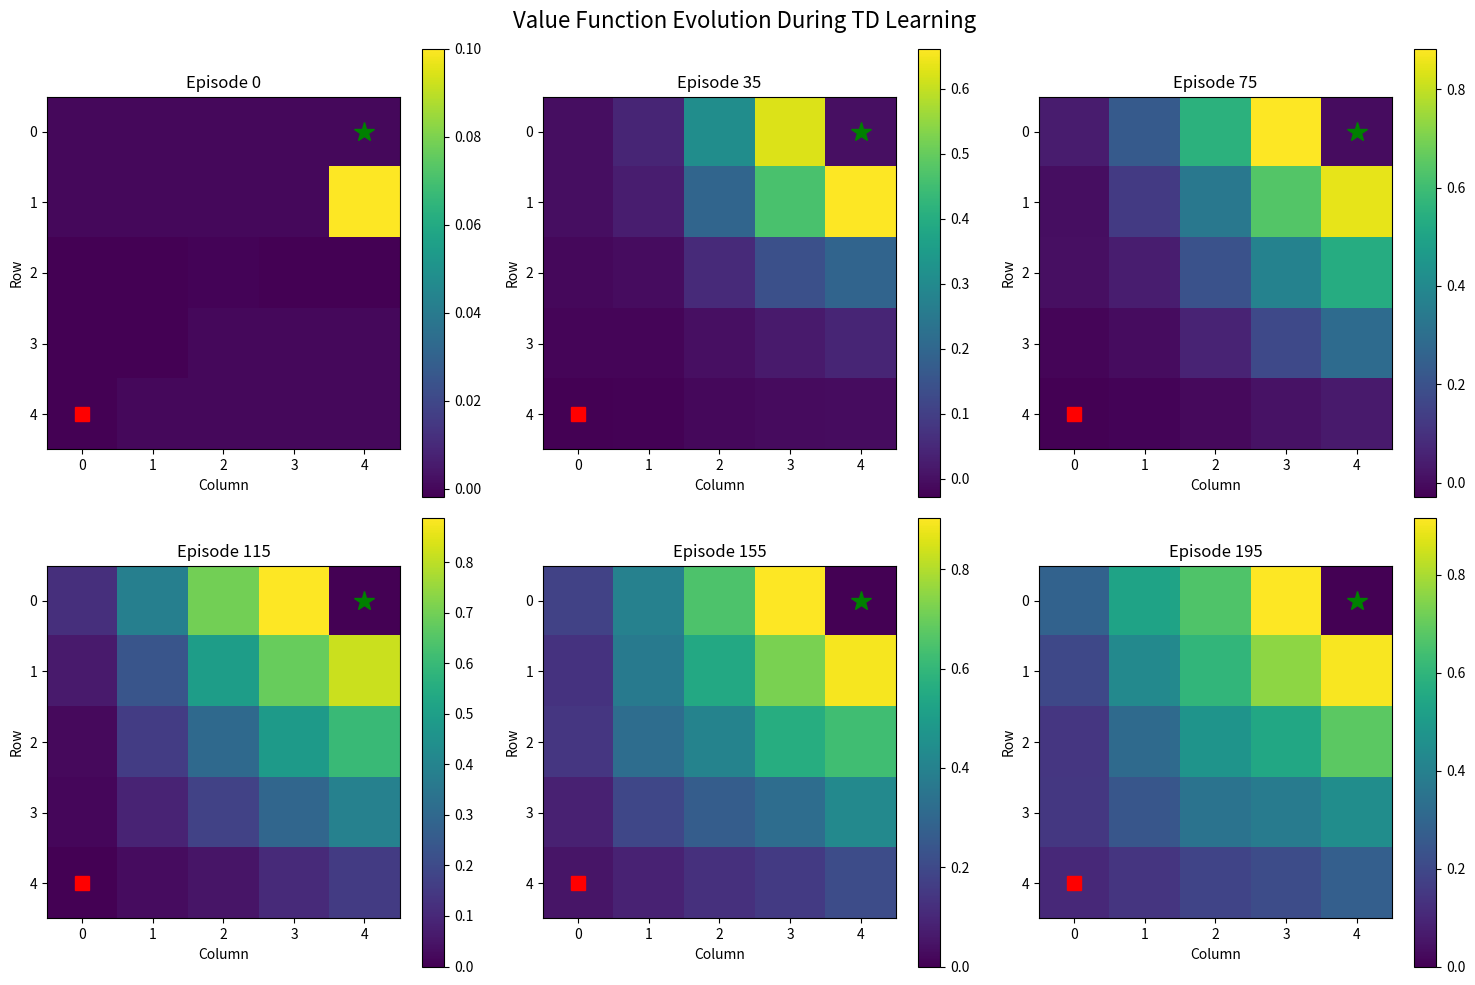

The matplotlib source for this figure: (Note: this script raises an exception after producing the figure.)
"""
07 - TD Visualization Tools

Comprehensive visualization tools for understanding TD learning.

Demonstrates:
- Value function evolution over time
- TD error tracking and analysis
- Bias-variance tradeoff
- Interactive parameter exploration
- Learning dynamics visualization
"""

import numpy as np
from typing import Dict, List, Tuple
from collections import defaultdict
import matplotlib.pyplot as plt
from matplotlib.animation import FuncAnimation
import matplotlib.patches as mpatches


class SimpleGridWorld:
    """Simple GridWorld for visualization."""

    def __init__(self, size: int = 5, gamma: float = 0.9):
        self.size = size
        self.n_states = size * size
        self.gamma = gamma
        self.actions = [0, 1, 2, 3]  # Up, Right, Down, Left
        self.start_state = size * (size - 1)
        self.goal_state = size - 1

    def _state_to_coord(self, state: int) -> Tuple[int, int]:
        return state // self.size, state % self.size

    def _coord_to_state(self, row: int, col: int) -> int:
        return row * self.size + col

    def step(self, state: int, action: int) -> Tuple[int, float, bool]:
        if state == self.goal_state:
            return state, 0.0, True

        row, col = self._state_to_coord(state)
        action_effects = {0: (-1, 0), 1: (0, 1), 2: (1, 0), 3: (0, -1)}
        dr, dc = action_effects[action]
        new_row = max(0, min(self.size - 1, row + dr))
        new_col = max(0, min(self.size - 1, col + dc))
        next_state = self._coord_to_state(new_row, new_col)

        if next_state == self.goal_state:
            return next_state, 1.0, True
        else:
            return next_state, -0.01, False

    def reset(self) -> int:
        return self.start_state


def create_policy(env: SimpleGridWorld) -> np.ndarray:
    """Create a simple policy."""
    policy = np.zeros((env.n_states, len(env.actions)))
    for state in range(env.n_states):
        if state == env.goal_state:
            policy[state] = 1.0 / len(env.actions)
            continue

        row, col = env._state_to_coord(state)
        goal_row, goal_col = env._state_to_coord(env.goal_state)
        weights = np.ones(len(env.actions)) * 0.1

        if row > goal_row:
            weights[0] = 0.5
        elif row < goal_row:
            weights[2] = 0.5
        if col < goal_col:
            weights[1] = 0.5
        elif col > goal_col:
            weights[3] = 0.5

        policy[state] = weights / weights.sum()

    return policy


def td_prediction_with_full_tracking(env: SimpleGridWorld, policy: np.ndarray,
                                     n_episodes: int, alpha: float) -> Dict:
    """TD prediction with comprehensive tracking."""
    V = defaultdict(float)

    # Tracking
    value_snapshots = []  # Value function at each episode
    td_errors = []  # TD errors over time
    episode_lengths = []
    updates_per_state = defaultdict(int)

    for episode in range(n_episodes):
        episode_td_errors = []
        state = env.reset()
        done = False
        steps = 0

        while not done and steps < 100:
            action = np.random.choice(env.actions, p=policy[state])
            next_state, reward, done = env.step(state, action)

            # Calculate and store TD error
            td_error = reward + env.gamma * V[next_state] - V[state]
            episode_td_errors.append(abs(td_error))

            # Update
            V[state] += alpha * td_error
            updates_per_state[state] += 1

            state = next_state
            steps += 1

        episode_lengths.append(steps)
        td_errors.append(np.mean(episode_td_errors) if episode_td_errors else 0)

        # Save snapshot every few episodes
        if episode % 5 == 0:
            snapshot = np.array([V[s] for s in range(env.n_states)])
            value_snapshots.append(snapshot)

    return {
        'V': dict(V),
        'value_snapshots': value_snapshots,
        'td_errors': td_errors,
        'episode_lengths': episode_lengths,
        'updates_per_state': dict(updates_per_state)
    }


def visualize_value_evolution(env: SimpleGridWorld, policy: np.ndarray):
    """Visualize how value function evolves over training."""
    print("\n" + "="*60)
    print("VALUE FUNCTION EVOLUTION")
    print("="*60)

    n_episodes = 200
    alpha = 0.1

    print(f"\nTraining for {n_episodes} episodes...")
    results = td_prediction_with_full_tracking(env, policy, n_episodes, alpha)

    snapshots = results['value_snapshots']

    # Select key episodes to visualize
    n_plots = min(6, len(snapshots))
    indices = np.linspace(0, len(snapshots) - 1, n_plots, dtype=int)

    fig, axes = plt.subplots(2, 3, figsize=(15, 10))
    fig.suptitle('Value Function Evolution During TD Learning', fontsize=16)

    for idx, snapshot_idx in enumerate(indices):
        ax = axes[idx // 3, idx % 3]
        episode_num = snapshot_idx * 5

        # Reshape to grid
        values = snapshots[snapshot_idx].reshape(env.size, env.size)

        im = ax.imshow(values, cmap='viridis', interpolation='nearest')
        ax.set_title(f'Episode {episode_num}', fontsize=12)
        ax.set_xlabel('Column')
        ax.set_ylabel('Row')
        plt.colorbar(im, ax=ax)

        # Mark start and goal
        start_row, start_col = env._state_to_coord(env.start_state)
        goal_row, goal_col = env._state_to_coord(env.goal_state)
        ax.plot(start_col, start_row, 'rs', markersize=10)
        ax.plot(goal_col, goal_row, 'g*', markersize=15)

    plt.tight_layout()
    plt.savefig('/home/<user>/git-projects/Reinforcement-Learning-Tutorial/05_temporal_difference/value_evolution.png',
                dpi=150, bbox_inches='tight')
    print("\nSaved value evolution to value_evolution.png")
    plt.close()


def visualize_td_error_dynamics(env: SimpleGridWorld, policy: np.ndarray):
    """Visualize TD error over time."""
    print("\n" + "="*60)
    print("TD ERROR DYNAMICS")
    print("="*60)

    n_episodes = 300
    alpha_values = [0.05, 0.1, 0.3]

    fig, axes = plt.subplots(2, 2, figsize=(14, 10))
    fig.suptitle('TD Error Dynamics', fontsize=16)

    # Plot 1: TD error over episodes for different alphas
    ax = axes[0, 0]
    for alpha in alpha_values:
        print(f"  Testing α={alpha}...")
        results = td_prediction_with_full_tracking(env, policy, n_episodes, alpha)
        td_errors = results['td_errors']

        # Smooth with moving average
        window = 10
        smoothed = np.convolve(td_errors, np.ones(window)/window, mode='valid')
        ax.plot(smoothed, label=f'α={alpha}', linewidth=2)

    ax.set_xlabel('Episode', fontsize=12)
    ax.set_ylabel('Average |TD Error|', fontsize=12)
    ax.set_title('TD Error vs Learning Rate', fontsize=14)
    ax.legend(fontsize=11)
    ax.grid(True, alpha=0.3)

    # Plot 2: Episode length over time
    ax = axes[0, 1]
    results = td_prediction_with_full_tracking(env, policy, n_episodes, 0.1)
    episode_lengths = results['episode_lengths']
    window = 20
    smoothed_lengths = np.convolve(episode_lengths, np.ones(window)/window, mode='valid')
    ax.plot(smoothed_lengths, linewidth=2, color='green')
    ax.set_xlabel('Episode', fontsize=12)
    ax.set_ylabel('Episode Length (steps)', fontsize=12)
    ax.set_title('Episode Length Over Time', fontsize=14)
    ax.grid(True, alpha=0.3)

    # Plot 3: Updates per state
    ax = axes[1, 0]
    updates = results['updates_per_state']
    update_grid = np.zeros((env.size, env.size))
    for state, count in updates.items():
        row, col = env._state_to_coord(state)
        update_grid[row, col] = count

    im = ax.imshow(update_grid, cmap='hot', interpolation='nearest')
    ax.set_title('Number of Updates Per State', fontsize=14)
    ax.set_xlabel('Column')
    ax.set_ylabel('Row')
    plt.colorbar(im, ax=ax)

    # Plot 4: TD error distribution
    ax = axes[1, 1]
    td_errors = results['td_errors']
    ax.hist(td_errors, bins=30, edgecolor='black', alpha=0.7)
    ax.set_xlabel('|TD Error|', fontsize=12)
    ax.set_ylabel('Frequency', fontsize=12)
    ax.set_title('TD Error Distribution', fontsize=14)
    ax.grid(True, alpha=0.3, axis='y')

    plt.tight_layout()
    plt.savefig('/home/<user>/git-projects/Reinforcement-Learning-Tutorial/05_temporal_difference/td_error_dynamics.png',
                dpi=150, bbox_inches='tight')
    print("\nSaved TD error dynamics to td_error_dynamics.png")
    plt.close()


def visualize_bias_variance_tradeoff(env: SimpleGridWorld, policy: np.ndarray):
    """Visualize bias-variance tradeoff for different alpha values."""
    print("\n" + "="*60)
    print("BIAS-VARIANCE TRADEOFF")
    print("="*60)

    alpha_values = np.linspace(0.01, 0.5, 10)
    n_episodes = 150
    n_runs = 30

    biases = []
    variances = []

    # Compute "true" values with long training
    print("\nComputing reference values...")
    true_results = td_prediction_with_full_tracking(env, policy, 1000, 0.05)
    true_V = true_results['V']

    print(f"\nTesting {len(alpha_values)} alpha values...")
    for alpha in alpha_values:
        all_final_values = []

        for run in range(n_runs):
            results = td_prediction_with_full_tracking(env, policy, n_episodes, alpha)
            V = results['V']

            # Collect final values
            final_values = np.array([V[s] for s in range(env.n_states)])
            all_final_values.append(final_values)

        all_final_values = np.array(all_final_values)

        # Calculate bias and variance
        mean_values = all_final_values.mean(axis=0)
        true_values = np.array([true_V[s] for s in range(env.n_states)])

        bias = np.mean((mean_values - true_values) ** 2)
        variance = np.mean(all_final_values.var(axis=0))

        biases.append(bias)
        variances.append(variance)

    # Plot
    fig, axes = plt.subplots(1, 2, figsize=(14, 5))

    # Bias and variance
    ax = axes[0]
    ax.plot(alpha_values, biases, 'o-', label='Bias²', linewidth=2, markersize=6)
    ax.plot(alpha_values, variances, 's-', label='Variance', linewidth=2, markersize=6)
    ax.plot(alpha_values, np.array(biases) + np.array(variances),
            '^-', label='Total Error (Bias² + Var)', linewidth=2, markersize=6)
    ax.set_xlabel('Learning Rate (α)', fontsize=12)
    ax.set_ylabel('Error', fontsize=12)
    ax.set_title('Bias-Variance Tradeoff', fontsize=14)
    ax.legend(fontsize=11)
    ax.grid(True, alpha=0.3)

    # Optimal alpha
    total_error = np.array(biases) + np.array(variances)
    optimal_alpha = alpha_values[np.argmin(total_error)]
    ax.axvline(x=optimal_alpha, color='r', linestyle='--', linewidth=2,
               label=f'Optimal α={optimal_alpha:.3f}')

    # Log scale
    ax = axes[1]
    ax.semilogy(alpha_values, biases, 'o-', label='Bias²', linewidth=2, markersize=6)
    ax.semilogy(alpha_values, variances, 's-', label='Variance', linewidth=2, markersize=6)
    ax.semilogy(alpha_values, total_error, '^-', label='Total Error', linewidth=2, markersize=6)
    ax.set_xlabel('Learning Rate (α)', fontsize=12)
    ax.set_ylabel('Error (log scale)', fontsize=12)
    ax.set_title('Bias-Variance Tradeoff (Log Scale)', fontsize=14)
    ax.legend(fontsize=11)
    ax.grid(True, alpha=0.3)
    ax.axvline(x=optimal_alpha, color='r', linestyle='--', linewidth=2)

    plt.tight_layout()
    plt.savefig('/home/<user>/git-projects/Reinforcement-Learning-Tutorial/05_temporal_difference/bias_variance.png',
                dpi=150, bbox_inches='tight')
    print(f"\nOptimal α ≈ {optimal_alpha:.3f}")
    print("Saved bias-variance plot to bias_variance.png")
    plt.close()


def create_learning_comparison_dashboard(env: SimpleGridWorld, policy: np.ndarray):
    """Create a comprehensive comparison dashboard."""
    print("\n" + "="*60)
    print("LEARNING COMPARISON DASHBOARD")
    print("="*60)

    n_episodes = 200
    n_runs = 15
    alpha = 0.1

    # Collect data from multiple runs
    all_snapshots = []
    all_td_errors = []

    print(f"\nRunning {n_runs} trials...")
    for run in range(n_runs):
        results = td_prediction_with_full_tracking(env, policy, n_episodes, alpha)
        all_snapshots.append(results['value_snapshots'])
        all_td_errors.append(results['td_errors'])

    # Create dashboard
    fig = plt.figure(figsize=(16, 10))
    gs = fig.add_gridspec(3, 3, hspace=0.3, wspace=0.3)

    fig.suptitle('TD Learning Analysis Dashboard', fontsize=18, fontweight='bold')

    # Plot 1: Final value function (mean)
    ax1 = fig.add_subplot(gs[0, 0])
    final_values = np.array([snapshots[-1] for snapshots in all_snapshots]).mean(axis=0)
    value_grid = final_values.reshape(env.size, env.size)
    im1 = ax1.imshow(value_grid, cmap='viridis', interpolation='nearest')
    ax1.set_title('Final Value Function (Mean)', fontsize=12)
    plt.colorbar(im1, ax=ax1)

    # Plot 2: Value function std
    ax2 = fig.add_subplot(gs[0, 1])
    std_values = np.array([snapshots[-1] for snapshots in all_snapshots]).std(axis=0)
    std_grid = std_values.reshape(env.size, env.size)
    im2 = ax2.imshow(std_grid, cmap='Reds', interpolation='nearest')
    ax2.set_title('Value Uncertainty (Std)', fontsize=12)
    plt.colorbar(im2, ax=ax2)

    # Plot 3: TD error evolution
    ax3 = fig.add_subplot(gs[0, 2])
    td_errors_array = np.array(all_td_errors)
    mean_errors = td_errors_array.mean(axis=0)
    std_errors = td_errors_array.std(axis=0)
    ax3.plot(mean_errors, linewidth=2)
    ax3.fill_between(range(len(mean_errors)),
                     mean_errors - std_errors,
                     mean_errors + std_errors,
                     alpha=0.3)
    ax3.set_title('TD Error Over Time', fontsize=12)
    ax3.set_xlabel('Episode')
    ax3.set_ylabel('|TD Error|')
    ax3.grid(True, alpha=0.3)

    # Plot 4-6: Value evolution for specific states
    key_states = [env.start_state, env.n_states // 2, env.goal_state - env.size]
    state_names = ['Start', 'Middle', 'Near Goal']

    for idx, (state, name) in enumerate(zip(key_states, state_names)):
        ax = fig.add_subplot(gs[1, idx])

        state_values_over_time = []
        for snapshots in all_snapshots:
            values = [snapshot[state] for snapshot in snapshots]
            state_values_over_time.append(values)

        state_values = np.array(state_values_over_time)
        mean_vals = state_values.mean(axis=0)
        std_vals = state_values.std(axis=0)

        episodes = np.arange(len(mean_vals)) * 5
        ax.plot(episodes, mean_vals, linewidth=2)
        ax.fill_between(episodes, mean_vals - std_vals, mean_vals + std_vals, alpha=0.3)
        ax.set_title(f'{name} State Value', fontsize=12)
        ax.set_xlabel('Episode')
        ax.set_ylabel('Value')
        ax.grid(True, alpha=0.3)

    # Plot 7-9: Distribution analysis
    ax7 = fig.add_subplot(gs[2, :])
    final_td_errors = [errors[-10:] for errors in all_td_errors]
    flat_errors = [e for run_errors in final_td_errors for e in run_errors]
    ax7.hist(flat_errors, bins=30, edgecolor='black', alpha=0.7, color='steelblue')
    ax7.set_xlabel('|TD Error| (Final 10 Episodes)', fontsize=12)
    ax7.set_ylabel('Frequency', fontsize=12)
    ax7.set_title('TD Error Distribution at Convergence', fontsize=12)
    ax7.grid(True, alpha=0.3, axis='y')

    plt.savefig('/home/<user>/git-projects/Reinforcement-Learning-Tutorial/05_temporal_difference/learning_dashboard.png',
                dpi=150, bbox_inches='tight')
    print("\nSaved learning dashboard to learning_dashboard.png")
    plt.close()


def main():
    """Main demonstration."""
    print("="*60)
    print("TD VISUALIZATION TOOLS")
    print("="*60)

    # Create environment
    env = SimpleGridWorld(size=5, gamma=0.9)
    policy = create_policy(env)

    # Generate visualizations
    visualize_value_evolution(env, policy)
    visualize_td_error_dynamics(env, policy)
    visualize_bias_variance_tradeoff(env, policy)
    create_learning_comparison_dashboard(env, policy)

    print("\n" + "="*60)
    print("VISUALIZATION COMPLETE")
    print("="*60)
    print("\nGenerated visualizations:")
    print("  - value_evolution.png: How values change over training")
    print("  - td_error_dynamics.png: TD error analysis")
    print("  - bias_variance.png: Bias-variance tradeoff")
    print("  - learning_dashboard.png: Comprehensive analysis")


if __name__ == "__main__":
    main()
